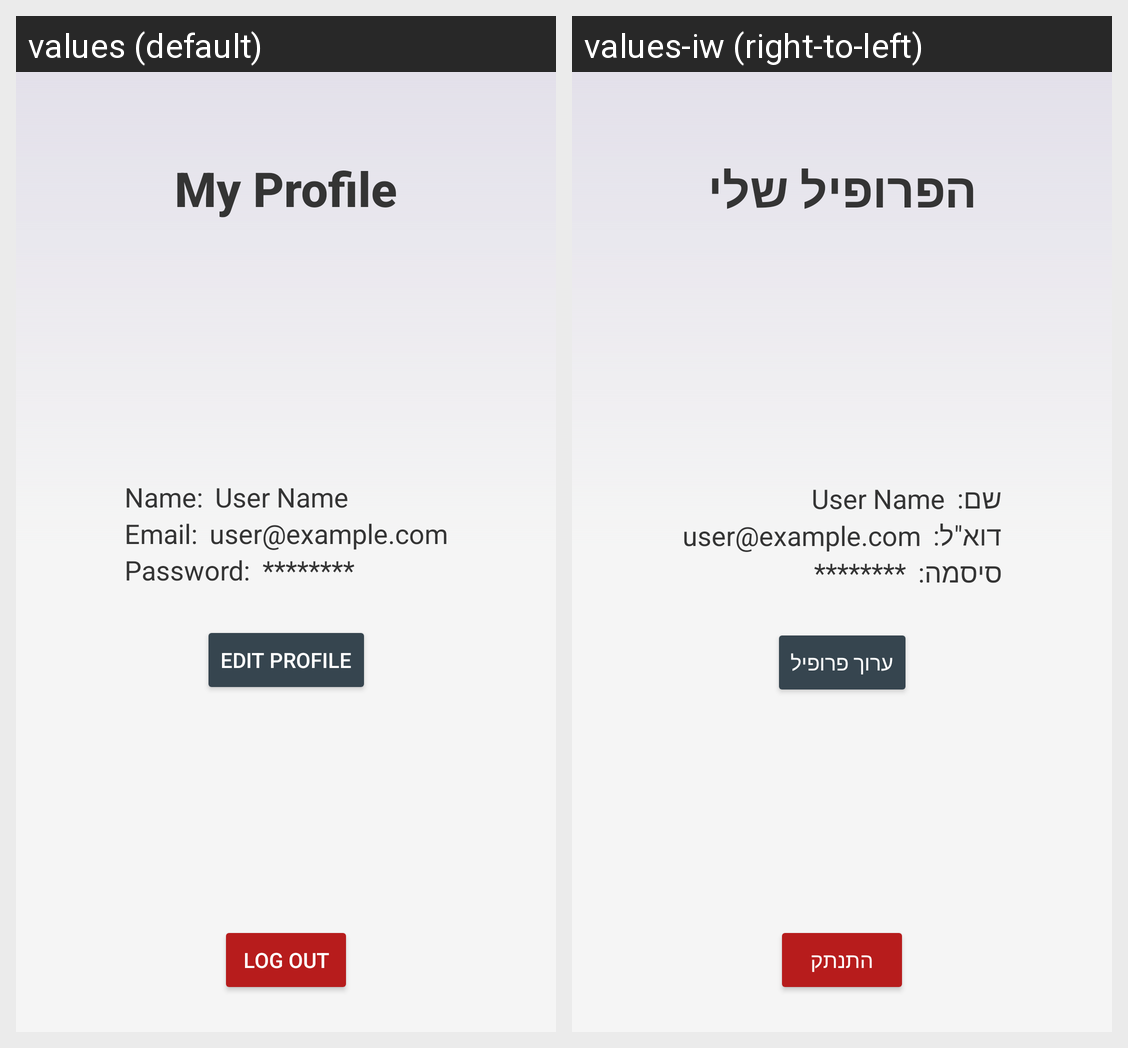

This grid shows one Android layout under two languages. Give, for every string resource on the screen, its name, the default text and each shown locale's text.
Android screen res/layout/profile.xml rendered under 2 locales, left to right: values (default), values-iw (right-to-left). Device: Nexus 5 (rendered at 1080×1920; each locale shown at half size, 540×960, under a caption strip naming it); theme Theme.PswdManager.
Strings drawn on this screen, with the default value and each locale's value (text and hints the layout hard-codes, and strings that could not be matched under every locale, appear in the picture but are not listed):

my_profile
  values: My Profile
  values-iw: הפרופיל שלי

name
  values: Name:
  values-iw: שם:

email
  values: Email:
  values-iw: דוא"ל:

password
  values: Password:
  values-iw: סיסמה:

edit_profile
  values: Edit Profile
  values-iw: ערוך פרופיל

log_out_buttonstring
  values: Log out
  values-iw: התנתק
